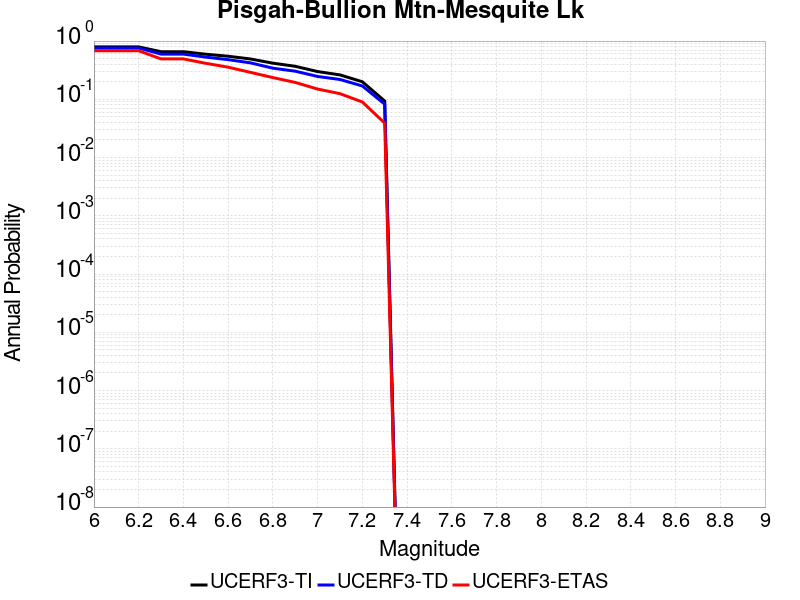

The file beside this chart, header and first rows:
Magnitude, UCERF3-TI Prob, UCERF3-TD Prob, UCERF3-ETAS Prob
6.0, 0.7936, 0.7596, 0.681
6.1, 0.7936, 0.7596, 0.681
6.2, 0.7936, 0.7596, 0.681
6.3, 0.6568, 0.5974, 0.494
6.4, 0.6568, 0.5974, 0.494
6.5, 0.5949, 0.5298, 0.415
6.6, 0.5488, 0.4794, 0.356
6.7, 0.4925, 0.4224, 0.29
6.8, 0.4174, 0.3422, 0.236
6.9, 0.3687, 0.304, 0.195
7.0, 0.2995, 0.2467, 0.15
7.1, 0.2626, 0.219, 0.125
7.2, 0.2001, 0.1694, 0.09
7.3, 0.09346, 0.08255, 0.039
